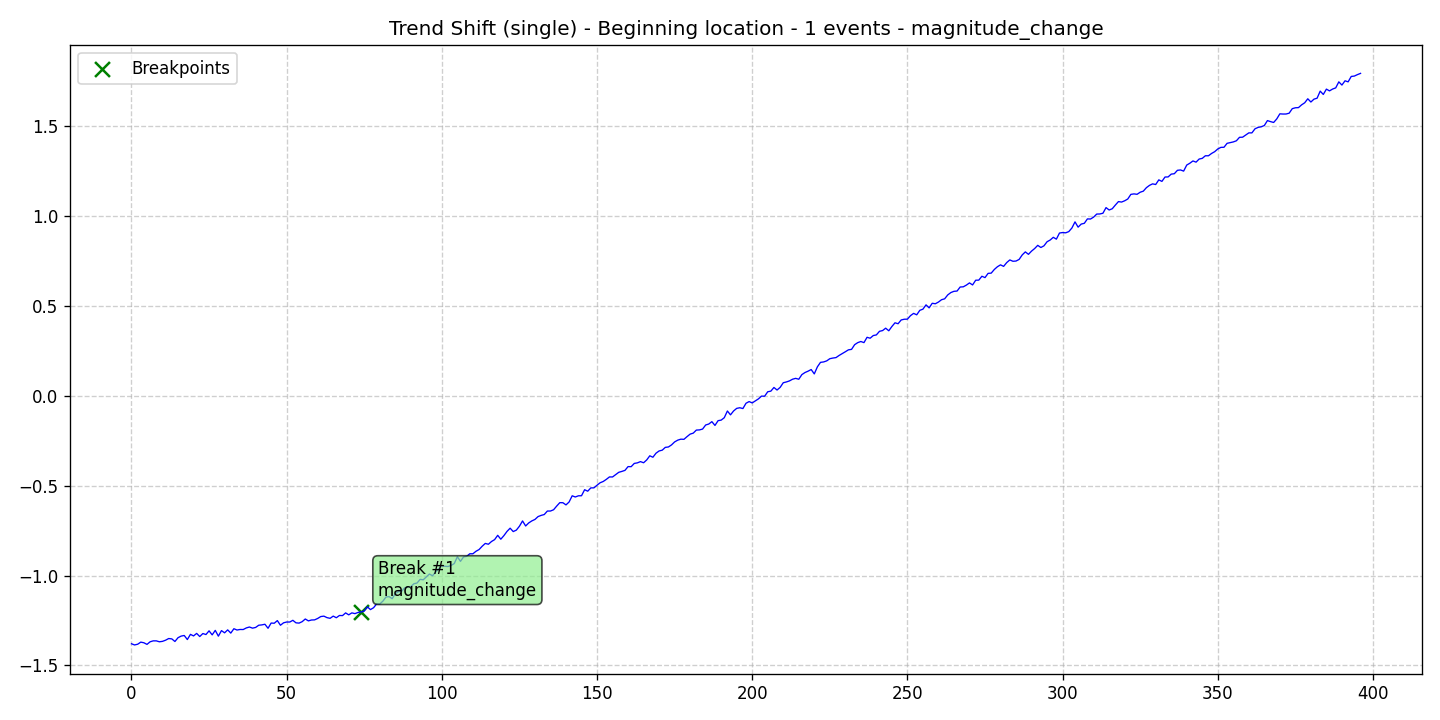

The table this chart was drawn from, first rows:
data, stationary, det_lin_up, det_lin_down, det_quad, det_cubic, det_exp, det_damped, stoc_trend, volatility, single_seas, multiple_seas, point_anom_single, point_anom_multi, collect_anom, context_anom, mean_shift, var_shift, trend_shift, date, is_break, is_anomaly, is_multi, location_beginning
-1.379, 0, 0, 0, 0, 0, 0, 0, 0, 0, 0, 0, 0, 0, 0, 0, 0, 0, 1, 2020-01-01, 0, 0, 0, 1
-1.386, 0, 0, 0, 0, 0, 0, 0, 0, 0, 0, 0, 0, 0, 0, 0, 0, 0, 1, 2020-01-02, 0, 0, 0, 1
-1.382, 0, 0, 0, 0, 0, 0, 0, 0, 0, 0, 0, 0, 0, 0, 0, 0, 0, 1, 2020-01-03, 0, 0, 0, 1
-1.37, 0, 0, 0, 0, 0, 0, 0, 0, 0, 0, 0, 0, 0, 0, 0, 0, 0, 1, 2020-01-04, 0, 0, 0, 1
-1.374, 0, 0, 0, 0, 0, 0, 0, 0, 0, 0, 0, 0, 0, 0, 0, 0, 0, 1, 2020-01-05, 0, 0, 0, 1
-1.383, 0, 0, 0, 0, 0, 0, 0, 0, 0, 0, 0, 0, 0, 0, 0, 0, 0, 1, 2020-01-06, 0, 0, 0, 1
-1.368, 0, 0, 0, 0, 0, 0, 0, 0, 0, 0, 0, 0, 0, 0, 0, 0, 0, 1, 2020-01-07, 0, 0, 0, 1
-1.363, 0, 0, 0, 0, 0, 0, 0, 0, 0, 0, 0, 0, 0, 0, 0, 0, 0, 1, 2020-01-08, 0, 0, 0, 1
-1.363, 0, 0, 0, 0, 0, 0, 0, 0, 0, 0, 0, 0, 0, 0, 0, 0, 0, 1, 2020-01-09, 0, 0, 0, 1
-1.368, 0, 0, 0, 0, 0, 0, 0, 0, 0, 0, 0, 0, 0, 0, 0, 0, 0, 1, 2020-01-10, 0, 0, 0, 1
-1.366, 0, 0, 0, 0, 0, 0, 0, 0, 0, 0, 0, 0, 0, 0, 0, 0, 0, 1, 2020-01-11, 0, 0, 0, 1
-1.359, 0, 0, 0, 0, 0, 0, 0, 0, 0, 0, 0, 0, 0, 0, 0, 0, 0, 1, 2020-01-12, 0, 0, 0, 1
-1.35, 0, 0, 0, 0, 0, 0, 0, 0, 0, 0, 0, 0, 0, 0, 0, 0, 0, 1, 2020-01-13, 0, 0, 0, 1
-1.352, 0, 0, 0, 0, 0, 0, 0, 0, 0, 0, 0, 0, 0, 0, 0, 0, 0, 1, 2020-01-14, 0, 0, 0, 1
-1.366, 0, 0, 0, 0, 0, 0, 0, 0, 0, 0, 0, 0, 0, 0, 0, 0, 0, 1, 2020-01-15, 0, 0, 0, 1
-1.345, 0, 0, 0, 0, 0, 0, 0, 0, 0, 0, 0, 0, 0, 0, 0, 0, 0, 1, 2020-01-16, 0, 0, 0, 1
-1.336, 0, 0, 0, 0, 0, 0, 0, 0, 0, 0, 0, 0, 0, 0, 0, 0, 0, 1, 2020-01-17, 0, 0, 0, 1
-1.333, 0, 0, 0, 0, 0, 0, 0, 0, 0, 0, 0, 0, 0, 0, 0, 0, 0, 1, 2020-01-18, 0, 0, 0, 1
-1.356, 0, 0, 0, 0, 0, 0, 0, 0, 0, 0, 0, 0, 0, 0, 0, 0, 0, 1, 2020-01-19, 0, 0, 0, 1
-1.327, 0, 0, 0, 0, 0, 0, 0, 0, 0, 0, 0, 0, 0, 0, 0, 0, 0, 1, 2020-01-20, 0, 0, 0, 1
-1.335, 0, 0, 0, 0, 0, 0, 0, 0, 0, 0, 0, 0, 0, 0, 0, 0, 0, 1, 2020-01-21, 0, 0, 0, 1
-1.321, 0, 0, 0, 0, 0, 0, 0, 0, 0, 0, 0, 0, 0, 0, 0, 0, 0, 1, 2020-01-22, 0, 0, 0, 1
-1.339, 0, 0, 0, 0, 0, 0, 0, 0, 0, 0, 0, 0, 0, 0, 0, 0, 0, 1, 2020-01-23, 0, 0, 0, 1
-1.322, 0, 0, 0, 0, 0, 0, 0, 0, 0, 0, 0, 0, 0, 0, 0, 0, 0, 1, 2020-01-24, 0, 0, 0, 1
-1.328, 0, 0, 0, 0, 0, 0, 0, 0, 0, 0, 0, 0, 0, 0, 0, 0, 0, 1, 2020-01-25, 0, 0, 0, 1
-1.307, 0, 0, 0, 0, 0, 0, 0, 0, 0, 0, 0, 0, 0, 0, 0, 0, 0, 1, 2020-01-26, 0, 0, 0, 1
-1.33, 0, 0, 0, 0, 0, 0, 0, 0, 0, 0, 0, 0, 0, 0, 0, 0, 0, 1, 2020-01-27, 0, 0, 0, 1
-1.305, 0, 0, 0, 0, 0, 0, 0, 0, 0, 0, 0, 0, 0, 0, 0, 0, 0, 1, 2020-01-28, 0, 0, 0, 1
-1.337, 0, 0, 0, 0, 0, 0, 0, 0, 0, 0, 0, 0, 0, 0, 0, 0, 0, 1, 2020-01-29, 0, 0, 0, 1
-1.306, 0, 0, 0, 0, 0, 0, 0, 0, 0, 0, 0, 0, 0, 0, 0, 0, 0, 1, 2020-01-30, 0, 0, 0, 1
-1.318, 0, 0, 0, 0, 0, 0, 0, 0, 0, 0, 0, 0, 0, 0, 0, 0, 0, 1, 2020-01-31, 0, 0, 0, 1
-1.302, 0, 0, 0, 0, 0, 0, 0, 0, 0, 0, 0, 0, 0, 0, 0, 0, 0, 1, 2020-02-01, 0, 0, 0, 1
-1.32, 0, 0, 0, 0, 0, 0, 0, 0, 0, 0, 0, 0, 0, 0, 0, 0, 0, 1, 2020-02-02, 0, 0, 0, 1
-1.295, 0, 0, 0, 0, 0, 0, 0, 0, 0, 0, 0, 0, 0, 0, 0, 0, 0, 1, 2020-02-03, 0, 0, 0, 1
-1.303, 0, 0, 0, 0, 0, 0, 0, 0, 0, 0, 0, 0, 0, 0, 0, 0, 0, 1, 2020-02-04, 0, 0, 0, 1
-1.3, 0, 0, 0, 0, 0, 0, 0, 0, 0, 0, 0, 0, 0, 0, 0, 0, 0, 1, 2020-02-05, 0, 0, 0, 1
-1.3, 0, 0, 0, 0, 0, 0, 0, 0, 0, 0, 0, 0, 0, 0, 0, 0, 0, 1, 2020-02-06, 0, 0, 0, 1
-1.291, 0, 0, 0, 0, 0, 0, 0, 0, 0, 0, 0, 0, 0, 0, 0, 0, 0, 1, 2020-02-07, 0, 0, 0, 1
-1.286, 0, 0, 0, 0, 0, 0, 0, 0, 0, 0, 0, 0, 0, 0, 0, 0, 0, 1, 2020-02-08, 0, 0, 0, 1
-1.292, 0, 0, 0, 0, 0, 0, 0, 0, 0, 0, 0, 0, 0, 0, 0, 0, 0, 1, 2020-02-09, 0, 0, 0, 1
-1.288, 0, 0, 0, 0, 0, 0, 0, 0, 0, 0, 0, 0, 0, 0, 0, 0, 0, 1, 2020-02-10, 0, 0, 0, 1
-1.276, 0, 0, 0, 0, 0, 0, 0, 0, 0, 0, 0, 0, 0, 0, 0, 0, 0, 1, 2020-02-11, 0, 0, 0, 1
-1.274, 0, 0, 0, 0, 0, 0, 0, 0, 0, 0, 0, 0, 0, 0, 0, 0, 0, 1, 2020-02-12, 0, 0, 0, 1
-1.271, 0, 0, 0, 0, 0, 0, 0, 0, 0, 0, 0, 0, 0, 0, 0, 0, 0, 1, 2020-02-13, 0, 0, 0, 1
-1.293, 0, 0, 0, 0, 0, 0, 0, 0, 0, 0, 0, 0, 0, 0, 0, 0, 0, 1, 2020-02-14, 0, 0, 0, 1
-1.264, 0, 0, 0, 0, 0, 0, 0, 0, 0, 0, 0, 0, 0, 0, 0, 0, 0, 1, 2020-02-15, 0, 0, 0, 1
-1.265, 0, 0, 0, 0, 0, 0, 0, 0, 0, 0, 0, 0, 0, 0, 0, 0, 0, 1, 2020-02-16, 0, 0, 0, 1
-1.25, 0, 0, 0, 0, 0, 0, 0, 0, 0, 0, 0, 0, 0, 0, 0, 0, 0, 1, 2020-02-17, 0, 0, 0, 1
-1.276, 0, 0, 0, 0, 0, 0, 0, 0, 0, 0, 0, 0, 0, 0, 0, 0, 0, 1, 2020-02-18, 0, 0, 0, 1
-1.262, 0, 0, 0, 0, 0, 0, 0, 0, 0, 0, 0, 0, 0, 0, 0, 0, 0, 1, 2020-02-19, 0, 0, 0, 1
-1.258, 0, 0, 0, 0, 0, 0, 0, 0, 0, 0, 0, 0, 0, 0, 0, 0, 0, 1, 2020-02-20, 0, 0, 0, 1
-1.258, 0, 0, 0, 0, 0, 0, 0, 0, 0, 0, 0, 0, 0, 0, 0, 0, 0, 1, 2020-02-21, 0, 0, 0, 1
-1.249, 0, 0, 0, 0, 0, 0, 0, 0, 0, 0, 0, 0, 0, 0, 0, 0, 0, 1, 2020-02-22, 0, 0, 0, 1
-1.263, 0, 0, 0, 0, 0, 0, 0, 0, 0, 0, 0, 0, 0, 0, 0, 0, 0, 1, 2020-02-23, 0, 0, 0, 1
-1.264, 0, 0, 0, 0, 0, 0, 0, 0, 0, 0, 0, 0, 0, 0, 0, 0, 0, 1, 2020-02-24, 0, 0, 0, 1
-1.256, 0, 0, 0, 0, 0, 0, 0, 0, 0, 0, 0, 0, 0, 0, 0, 0, 0, 1, 2020-02-25, 0, 0, 0, 1
-1.241, 0, 0, 0, 0, 0, 0, 0, 0, 0, 0, 0, 0, 0, 0, 0, 0, 0, 1, 2020-02-26, 0, 0, 0, 1
-1.252, 0, 0, 0, 0, 0, 0, 0, 0, 0, 0, 0, 0, 0, 0, 0, 0, 0, 1, 2020-02-27, 0, 0, 0, 1
-1.247, 0, 0, 0, 0, 0, 0, 0, 0, 0, 0, 0, 0, 0, 0, 0, 0, 0, 1, 2020-02-28, 0, 0, 0, 1
-1.246, 0, 0, 0, 0, 0, 0, 0, 0, 0, 0, 0, 0, 0, 0, 0, 0, 0, 1, 2020-02-29, 0, 0, 0, 1
... 337 more rows
